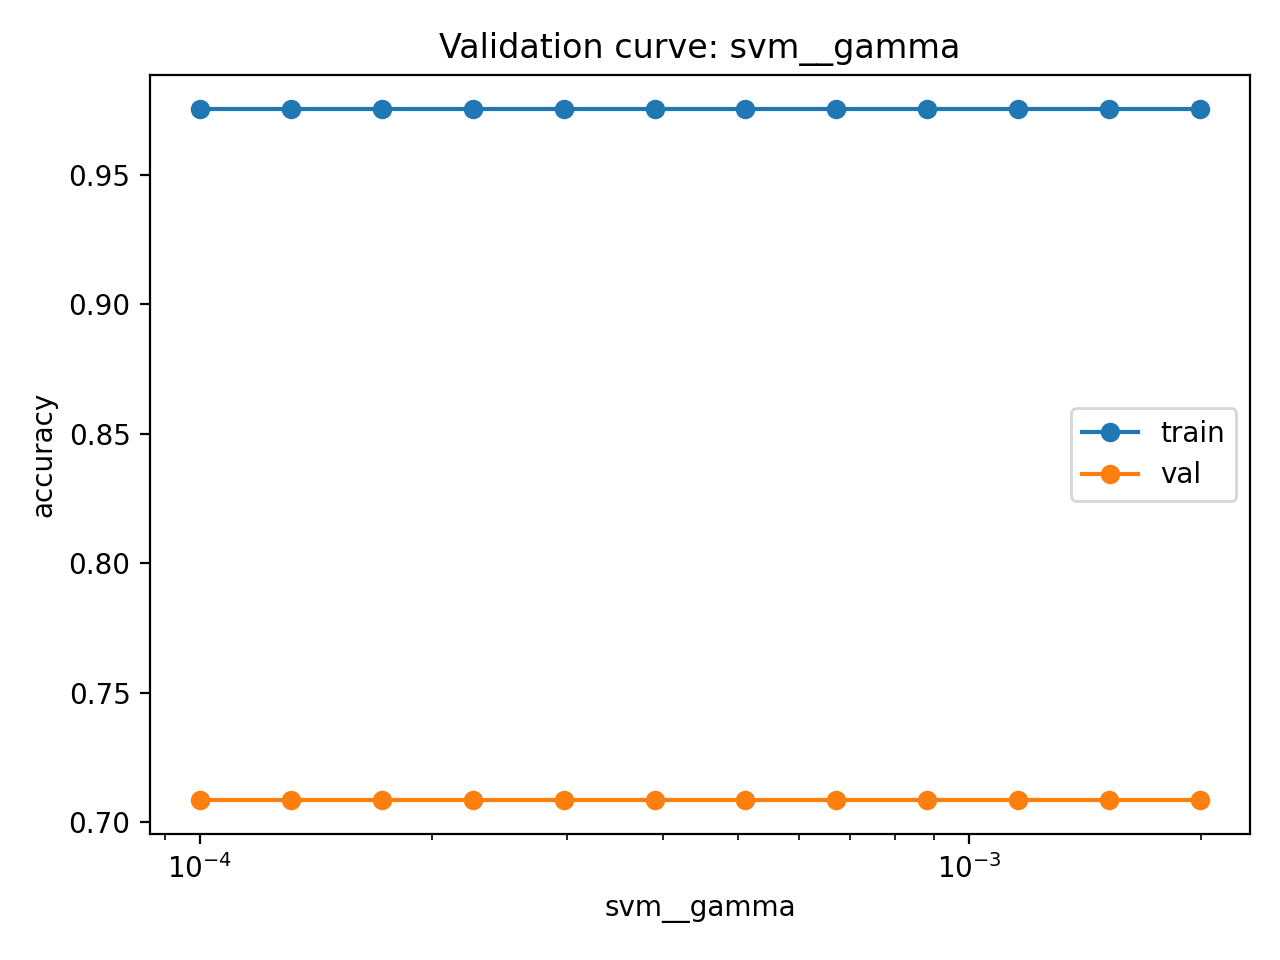

The data file committed next to this chart (first rows):
param_value, train_mean, train_std, val_mean, val_std
0.0001, 0.9753, 0.008255, 0.7087, 0.02453
0.0001313, 0.9753, 0.008255, 0.7087, 0.02453
0.0001723, 0.9753, 0.008255, 0.7087, 0.02453
0.0002262, 0.9753, 0.008255, 0.7087, 0.02453
0.000297, 0.9753, 0.008255, 0.7087, 0.02453
0.0003899, 0.9753, 0.008255, 0.7087, 0.02453
0.0005118, 0.9753, 0.008255, 0.7087, 0.02453
0.0006719, 0.9753, 0.008255, 0.7087, 0.02453
0.000882, 0.9753, 0.008255, 0.7087, 0.02453
0.001158, 0.9753, 0.008255, 0.7087, 0.02453
0.00152, 0.9753, 0.008255, 0.7087, 0.02453
0.001995, 0.9753, 0.008255, 0.7087, 0.02453
